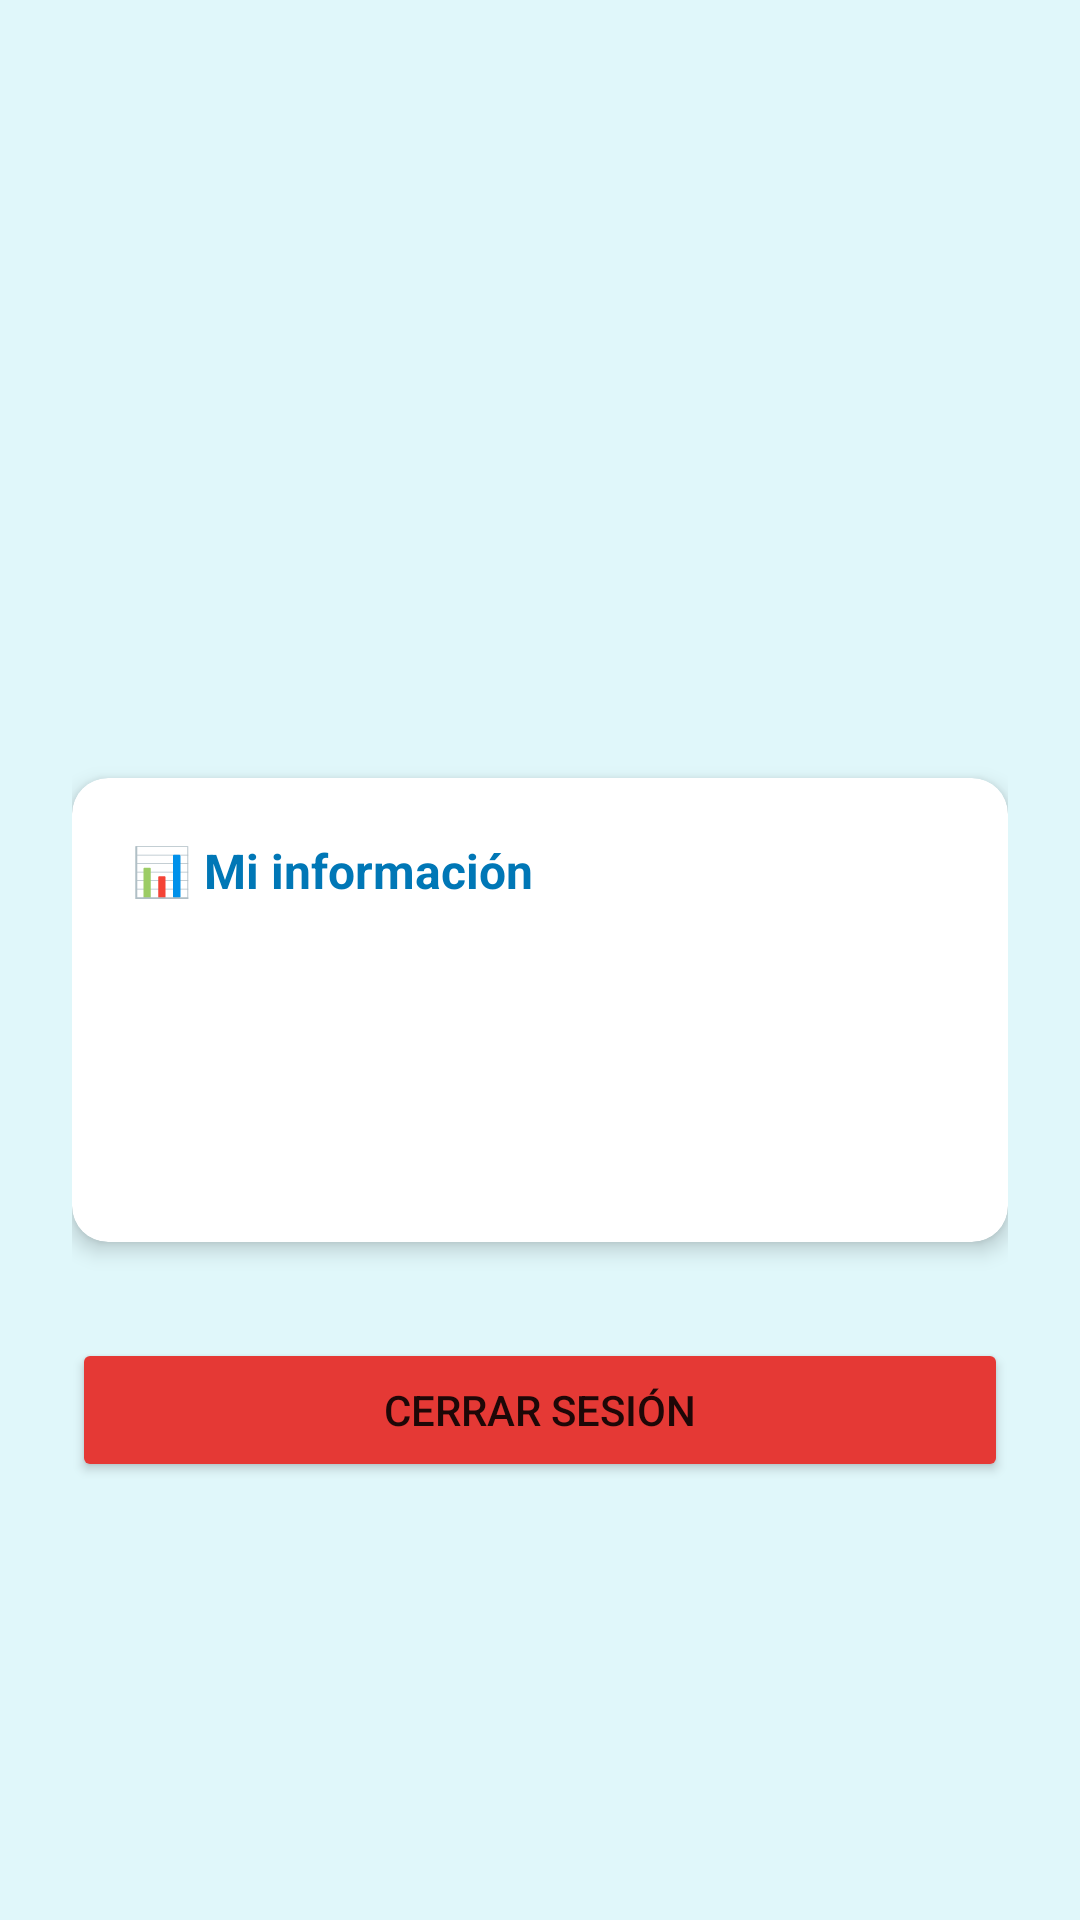

Layout XML and referenced resources for this Android screen:
<!-- AndroidManifest.xml: application theme Theme.SealSpeak -->
<!-- res/layout/fragment_profile.xml -->
<?xml version="1.0" encoding="utf-8"?>
<ScrollView xmlns:android="http://schemas.android.com/apk/res/android"
    android:layout_width="match_parent"
    android:layout_height="match_parent"
    android:background="#E0F7FA">

    <LinearLayout
        android:layout_width="match_parent"
        android:layout_height="wrap_content"
        android:orientation="vertical"
        android:padding="24dp"
        android:gravity="center_horizontal">

        
        <ImageView
            android:id="@+id/ivProfile"
            android:layout_width="100dp"
            android:layout_height="100dp"
            android:layout_marginTop="32dp"
            android:layout_marginBottom="16dp"
            android:src="@drawable/ic_profile"/>

        
        <TextView
            android:id="@+id/tvNickname"
            android:textSize="24sp"
            android:textStyle="bold"
            android:textColor="#0077B6"
            android:layout_marginBottom="4dp"
            android:layout_width="wrap_content"
            android:layout_height="wrap_content"/>

        
        <TextView
            android:id="@+id/tvEmail"
            android:textSize="14sp"
            android:textColor="#888888"
            android:layout_marginBottom="32dp"
            android:layout_width="wrap_content"
            android:layout_height="wrap_content"/>

        
        <androidx.cardview.widget.CardView
            xmlns:app="http://schemas.android.com/apk/res-auto"
            android:layout_width="match_parent"
            android:layout_height="wrap_content"
            android:layout_marginBottom="16dp"
            app:cardCornerRadius="12dp"
            app:cardElevation="4dp">

            <LinearLayout
                android:layout_width="match_parent"
                android:layout_height="wrap_content"
                android:orientation="vertical"
                android:padding="20dp">

                <TextView
                    android:text="📊 Mi información"
                    android:textSize="16sp"
                    android:textStyle="bold"
                    android:textColor="#0077B6"
                    android:layout_marginBottom="16dp"
                    android:layout_width="wrap_content"
                    android:layout_height="wrap_content"/>

                <TextView
                    android:id="@+id/tvLevel"
                    android:textSize="15sp"
                    android:textColor="#444444"
                    android:layout_marginBottom="8dp"
                    android:layout_width="wrap_content"
                    android:layout_height="wrap_content"/>

                <TextView
                    android:id="@+id/tvDailyTime"
                    android:textSize="15sp"
                    android:textColor="#444444"
                    android:layout_marginBottom="8dp"
                    android:layout_width="wrap_content"
                    android:layout_height="wrap_content"/>

                <TextView
                    android:id="@+id/tvReason"
                    android:textSize="15sp"
                    android:textColor="#444444"
                    android:layout_width="wrap_content"
                    android:layout_height="wrap_content"/>

            </LinearLayout>
        </androidx.cardview.widget.CardView>

        
        <Button
            android:id="@+id/btnLogout"
            android:text="Cerrar sesión"
            android:backgroundTint="#E53935"
            android:layout_width="match_parent"
            android:layout_height="wrap_content"
            android:layout_marginTop="16dp"/>

    </LinearLayout>
</ScrollView>
<!-- resources referenced by this layout -->
<resources>
  <style name="Theme.SealSpeak" parent="Base.Theme.SealSpeak" />
  <style name="Base.Theme.SealSpeak" parent="Theme.MaterialComponents.Light.NoActionBar">
          <item name="colorPrimary">#0077B6</item>
          <item name="colorPrimaryVariant">#005F8E</item>
          <item name="colorOnPrimary">#FFFFFF</item>
          <item name="colorSecondary">#E0F7FA</item>
          <item name="android:windowBackground">#E0F7FA</item>
      </style>
</resources>
